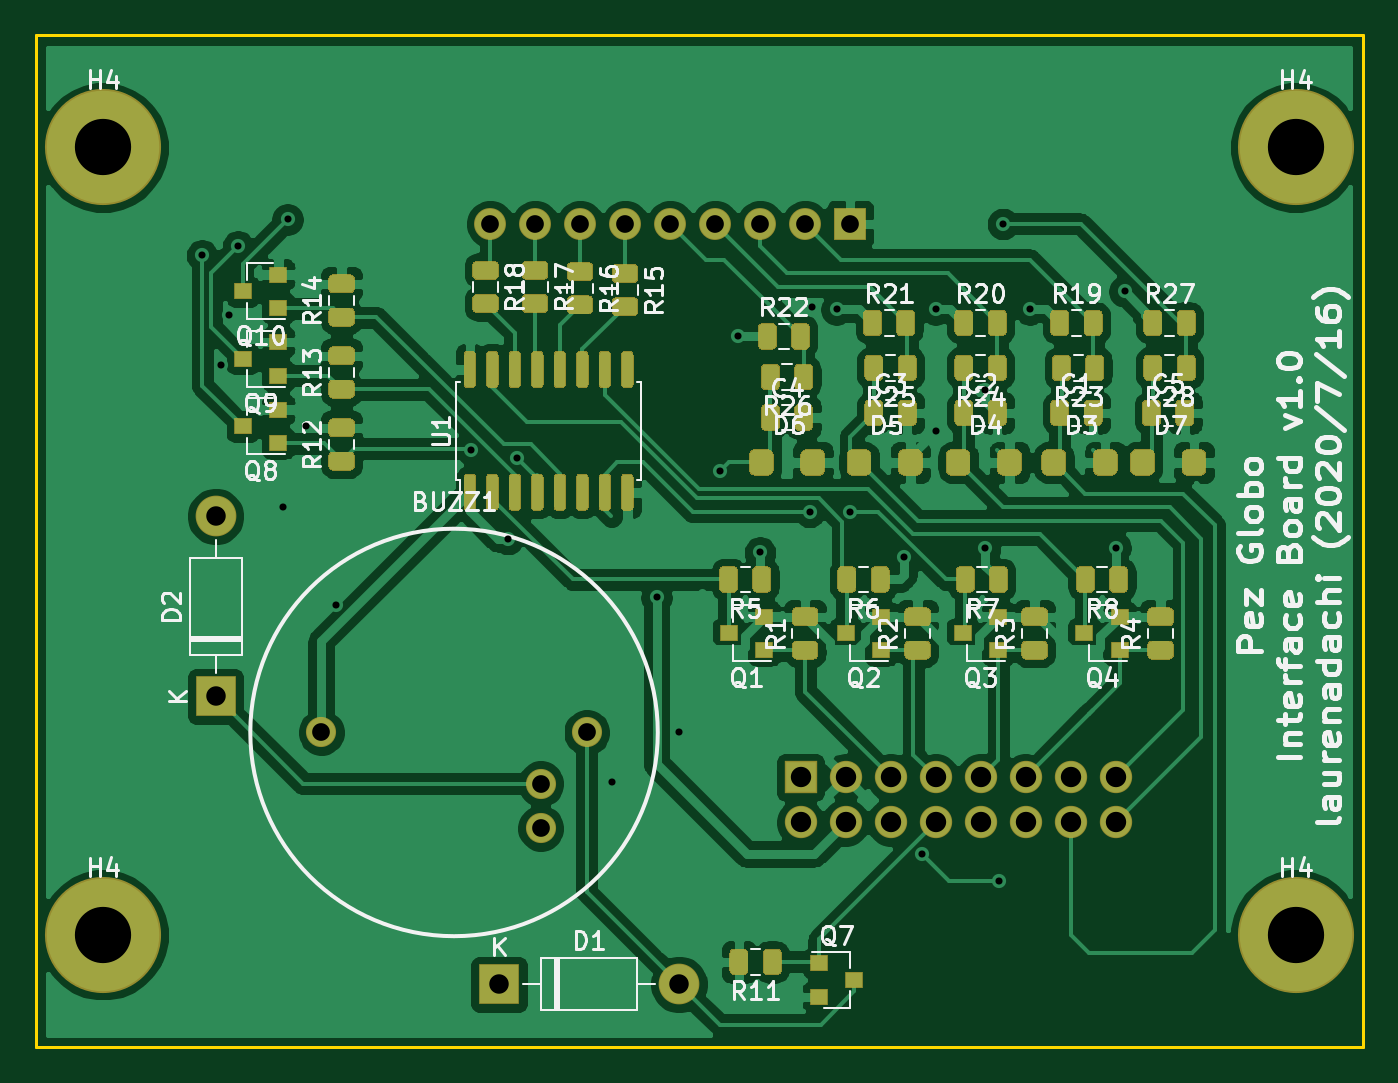
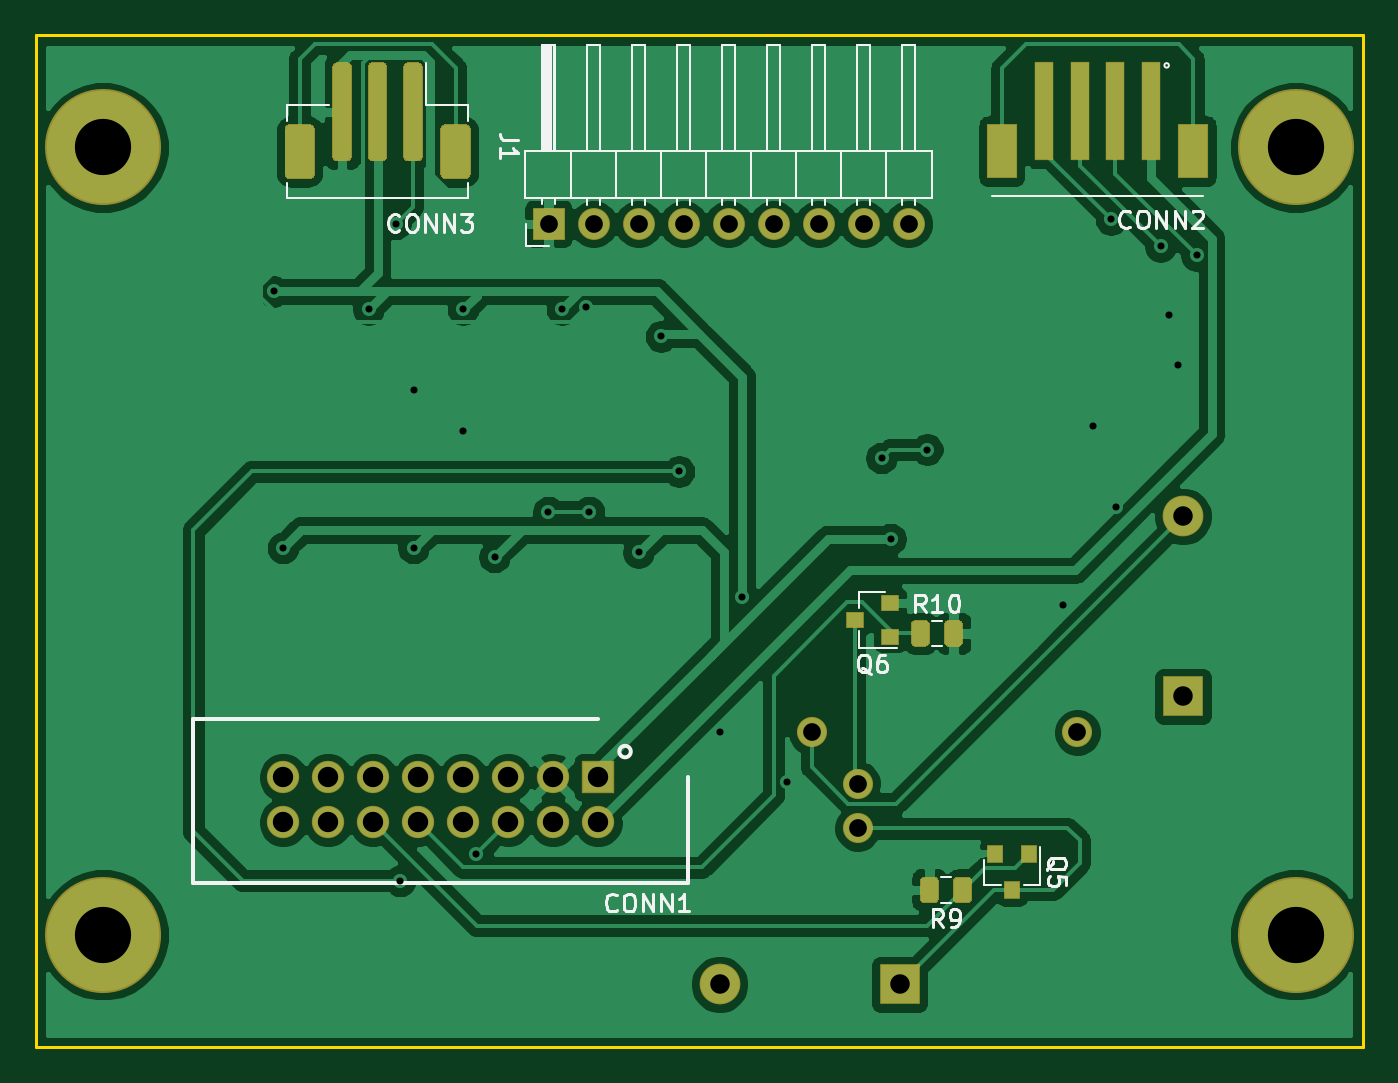
Circuit board: 10 layer files. Board 74.9 x 57.1 mm.
- bottom_copper: Pufferfish-Interface-2-B_Cu.gbr (98472 bytes)
- bottom_mask: Pufferfish-Interface-2-B_Mask.gbr (4977 bytes)
- paste: Pufferfish-Interface-2-B_Paste.gbr (3847 bytes)
- bottom_silk: Pufferfish-Interface-2-B_SilkS.gbr (12684 bytes)
- outline: Pufferfish-Interface-2-Edge_Cuts.gbr (717 bytes)
- top_copper: Pufferfish-Interface-2-F_Cu.gbr (193161 bytes)
- top_mask: Pufferfish-Interface-2-F_Mask.gbr (31179 bytes)
- paste: Pufferfish-Interface-2-F_Paste.gbr (30049 bytes)
- top_silk: Pufferfish-Interface-2-F_SilkS.gbr (57696 bytes)
- drill: Pufferfish-Interface-2.drl (1296 bytes)

=== bottom_copper: Pufferfish-Interface-2-B_Cu.gbr (98472 bytes, source omitted) ===
=== bottom_mask: Pufferfish-Interface-2-B_Mask.gbr ===
G04 #@! TF.GenerationSoftware,KiCad,Pcbnew,(5.1.6-0-10_14)*
G04 #@! TF.CreationDate,2020-07-16T14:36:08-04:00*
G04 #@! TF.ProjectId,Pufferfish-Interface-2,50756666-6572-4666-9973-682d496e7465,rev?*
G04 #@! TF.SameCoordinates,Original*
G04 #@! TF.FileFunction,Soldermask,Bot*
G04 #@! TF.FilePolarity,Negative*
%FSLAX46Y46*%
G04 Gerber Fmt 4.6, Leading zero omitted, Abs format (unit mm)*
G04 Created by KiCad (PCBNEW (5.1.6-0-10_14)) date 2020-07-16 14:36:08*
%MOMM*%
%LPD*%
G01*
G04 APERTURE LIST*
%ADD10C,6.553200*%
%ADD11C,1.700000*%
%ADD12R,1.825000X1.825000*%
%ADD13C,1.825000*%
%ADD14R,1.700000X3.100000*%
%ADD15R,1.100000X5.600000*%
%ADD16R,2.300000X2.300000*%
%ADD17O,2.300000X2.300000*%
%ADD18R,1.800000X1.800000*%
%ADD19O,1.800000X1.800000*%
%ADD20R,0.900000X1.000000*%
%ADD21R,1.000000X0.900000*%
G04 APERTURE END LIST*
D10*
X63500000Y-6350000D03*
X-3810000Y-6350000D03*
X63500000Y-50800000D03*
X-3810000Y-50800000D03*
D11*
X23502000Y-39370000D03*
X8502000Y-39370000D03*
X20902000Y-42270000D03*
X20902000Y-44770000D03*
D12*
X35560000Y-41910000D03*
D13*
X35560000Y-44450000D03*
X38100000Y-41910000D03*
X38100000Y-44450000D03*
X40640000Y-41910000D03*
X40640000Y-44450000D03*
X43180000Y-41910000D03*
X43180000Y-44450000D03*
X45720000Y-41910000D03*
X45720000Y-44450000D03*
X48260000Y-41910000D03*
X48260000Y-44450000D03*
X50800000Y-41910000D03*
X50800000Y-44450000D03*
X53340000Y-41910000D03*
X53340000Y-44450000D03*
D14*
X12766000Y-6568000D03*
X1966000Y-6568000D03*
D15*
X10366000Y-4318000D03*
X4366000Y-4318000D03*
X8366000Y-4318000D03*
X6366000Y-4318000D03*
G36*
G01*
X49456000Y-6867000D02*
X49456000Y-1817000D01*
G75*
G02*
X49731000Y-1542000I275000J0D01*
G01*
X50281000Y-1542000D01*
G75*
G02*
X50556000Y-1817000I0J-275000D01*
G01*
X50556000Y-6867000D01*
G75*
G02*
X50281000Y-7142000I-275000J0D01*
G01*
X49731000Y-7142000D01*
G75*
G02*
X49456000Y-6867000I0J275000D01*
G01*
G37*
G36*
G01*
X45456000Y-6867000D02*
X45456000Y-1817000D01*
G75*
G02*
X45731000Y-1542000I275000J0D01*
G01*
X46281000Y-1542000D01*
G75*
G02*
X46556000Y-1817000I0J-275000D01*
G01*
X46556000Y-6867000D01*
G75*
G02*
X46281000Y-7142000I-275000J0D01*
G01*
X45731000Y-7142000D01*
G75*
G02*
X45456000Y-6867000I0J275000D01*
G01*
G37*
G36*
G01*
X47456000Y-6867000D02*
X47456000Y-1817000D01*
G75*
G02*
X47731000Y-1542000I275000J0D01*
G01*
X48281000Y-1542000D01*
G75*
G02*
X48556000Y-1817000I0J-275000D01*
G01*
X48556000Y-6867000D01*
G75*
G02*
X48281000Y-7142000I-275000J0D01*
G01*
X47731000Y-7142000D01*
G75*
G02*
X47456000Y-6867000I0J275000D01*
G01*
G37*
G36*
G01*
X42756000Y-7876800D02*
X42756000Y-5307200D01*
G75*
G02*
X43021200Y-5042000I265200J0D01*
G01*
X44190800Y-5042000D01*
G75*
G02*
X44456000Y-5307200I0J-265200D01*
G01*
X44456000Y-7876800D01*
G75*
G02*
X44190800Y-8142000I-265200J0D01*
G01*
X43021200Y-8142000D01*
G75*
G02*
X42756000Y-7876800I0J265200D01*
G01*
G37*
G36*
G01*
X51556000Y-7876800D02*
X51556000Y-5307200D01*
G75*
G02*
X51821200Y-5042000I265200J0D01*
G01*
X52990800Y-5042000D01*
G75*
G02*
X53256000Y-5307200I0J-265200D01*
G01*
X53256000Y-7876800D01*
G75*
G02*
X52990800Y-8142000I-265200J0D01*
G01*
X51821200Y-8142000D01*
G75*
G02*
X51556000Y-7876800I0J265200D01*
G01*
G37*
D16*
X18542000Y-53594000D03*
D17*
X28702000Y-53594000D03*
X2540000Y-27178000D03*
D16*
X2540000Y-37338000D03*
D18*
X38354000Y-10668000D03*
D19*
X35814000Y-10668000D03*
X33274000Y-10668000D03*
X30734000Y-10668000D03*
X28194000Y-10668000D03*
X25654000Y-10668000D03*
X23114000Y-10668000D03*
X20574000Y-10668000D03*
X18034000Y-10668000D03*
D20*
X12192000Y-48244000D03*
X13142000Y-46244000D03*
X11242000Y-46244000D03*
D21*
X19066000Y-33970000D03*
X19066000Y-32070000D03*
X21066000Y-33020000D03*
G36*
G01*
X16323500Y-48741250D02*
X16323500Y-47778750D01*
G75*
G02*
X16592250Y-47510000I268750J0D01*
G01*
X17129750Y-47510000D01*
G75*
G02*
X17398500Y-47778750I0J-268750D01*
G01*
X17398500Y-48741250D01*
G75*
G02*
X17129750Y-49010000I-268750J0D01*
G01*
X16592250Y-49010000D01*
G75*
G02*
X16323500Y-48741250I0J268750D01*
G01*
G37*
G36*
G01*
X14448500Y-48741250D02*
X14448500Y-47778750D01*
G75*
G02*
X14717250Y-47510000I268750J0D01*
G01*
X15254750Y-47510000D01*
G75*
G02*
X15523500Y-47778750I0J-268750D01*
G01*
X15523500Y-48741250D01*
G75*
G02*
X15254750Y-49010000I-268750J0D01*
G01*
X14717250Y-49010000D01*
G75*
G02*
X14448500Y-48741250I0J268750D01*
G01*
G37*
G36*
G01*
X16031500Y-33300750D02*
X16031500Y-34263250D01*
G75*
G02*
X15762750Y-34532000I-268750J0D01*
G01*
X15225250Y-34532000D01*
G75*
G02*
X14956500Y-34263250I0J268750D01*
G01*
X14956500Y-33300750D01*
G75*
G02*
X15225250Y-33032000I268750J0D01*
G01*
X15762750Y-33032000D01*
G75*
G02*
X16031500Y-33300750I0J-268750D01*
G01*
G37*
G36*
G01*
X17906500Y-33300750D02*
X17906500Y-34263250D01*
G75*
G02*
X17637750Y-34532000I-268750J0D01*
G01*
X17100250Y-34532000D01*
G75*
G02*
X16831500Y-34263250I0J268750D01*
G01*
X16831500Y-33300750D01*
G75*
G02*
X17100250Y-33032000I268750J0D01*
G01*
X17637750Y-33032000D01*
G75*
G02*
X17906500Y-33300750I0J-268750D01*
G01*
G37*
M02*

=== paste: Pufferfish-Interface-2-B_Paste.gbr ===
G04 #@! TF.GenerationSoftware,KiCad,Pcbnew,(5.1.6-0-10_14)*
G04 #@! TF.CreationDate,2020-07-16T14:36:08-04:00*
G04 #@! TF.ProjectId,Pufferfish-Interface-2,50756666-6572-4666-9973-682d496e7465,rev?*
G04 #@! TF.SameCoordinates,Original*
G04 #@! TF.FileFunction,Paste,Bot*
G04 #@! TF.FilePolarity,Positive*
%FSLAX46Y46*%
G04 Gerber Fmt 4.6, Leading zero omitted, Abs format (unit mm)*
G04 Created by KiCad (PCBNEW (5.1.6-0-10_14)) date 2020-07-16 14:36:08*
%MOMM*%
%LPD*%
G01*
G04 APERTURE LIST*
%ADD10R,1.600000X3.000000*%
%ADD11R,1.000000X5.500000*%
%ADD12R,0.800000X0.900000*%
%ADD13R,0.900000X0.800000*%
G04 APERTURE END LIST*
D10*
X12766000Y-6568000D03*
X1966000Y-6568000D03*
D11*
X10366000Y-4318000D03*
X4366000Y-4318000D03*
X8366000Y-4318000D03*
X6366000Y-4318000D03*
G36*
G01*
X49506000Y-6842000D02*
X49506000Y-1842000D01*
G75*
G02*
X49756000Y-1592000I250000J0D01*
G01*
X50256000Y-1592000D01*
G75*
G02*
X50506000Y-1842000I0J-250000D01*
G01*
X50506000Y-6842000D01*
G75*
G02*
X50256000Y-7092000I-250000J0D01*
G01*
X49756000Y-7092000D01*
G75*
G02*
X49506000Y-6842000I0J250000D01*
G01*
G37*
G36*
G01*
X45506000Y-6842000D02*
X45506000Y-1842000D01*
G75*
G02*
X45756000Y-1592000I250000J0D01*
G01*
X46256000Y-1592000D01*
G75*
G02*
X46506000Y-1842000I0J-250000D01*
G01*
X46506000Y-6842000D01*
G75*
G02*
X46256000Y-7092000I-250000J0D01*
G01*
X45756000Y-7092000D01*
G75*
G02*
X45506000Y-6842000I0J250000D01*
G01*
G37*
G36*
G01*
X47506000Y-6842000D02*
X47506000Y-1842000D01*
G75*
G02*
X47756000Y-1592000I250000J0D01*
G01*
X48256000Y-1592000D01*
G75*
G02*
X48506000Y-1842000I0J-250000D01*
G01*
X48506000Y-6842000D01*
G75*
G02*
X48256000Y-7092000I-250000J0D01*
G01*
X47756000Y-7092000D01*
G75*
G02*
X47506000Y-6842000I0J250000D01*
G01*
G37*
G36*
G01*
X42806000Y-7842400D02*
X42806000Y-5341600D01*
G75*
G02*
X43055600Y-5092000I249600J0D01*
G01*
X44156400Y-5092000D01*
G75*
G02*
X44406000Y-5341600I0J-249600D01*
G01*
X44406000Y-7842400D01*
G75*
G02*
X44156400Y-8092000I-249600J0D01*
G01*
X43055600Y-8092000D01*
G75*
G02*
X42806000Y-7842400I0J249600D01*
G01*
G37*
G36*
G01*
X51606000Y-7842400D02*
X51606000Y-5341600D01*
G75*
G02*
X51855600Y-5092000I249600J0D01*
G01*
X52956400Y-5092000D01*
G75*
G02*
X53206000Y-5341600I0J-249600D01*
G01*
X53206000Y-7842400D01*
G75*
G02*
X52956400Y-8092000I-249600J0D01*
G01*
X51855600Y-8092000D01*
G75*
G02*
X51606000Y-7842400I0J249600D01*
G01*
G37*
D12*
X12192000Y-48244000D03*
X13142000Y-46244000D03*
X11242000Y-46244000D03*
D13*
X19066000Y-33970000D03*
X19066000Y-32070000D03*
X21066000Y-33020000D03*
G36*
G01*
X16373500Y-48716250D02*
X16373500Y-47803750D01*
G75*
G02*
X16617250Y-47560000I243750J0D01*
G01*
X17104750Y-47560000D01*
G75*
G02*
X17348500Y-47803750I0J-243750D01*
G01*
X17348500Y-48716250D01*
G75*
G02*
X17104750Y-48960000I-243750J0D01*
G01*
X16617250Y-48960000D01*
G75*
G02*
X16373500Y-48716250I0J243750D01*
G01*
G37*
G36*
G01*
X14498500Y-48716250D02*
X14498500Y-47803750D01*
G75*
G02*
X14742250Y-47560000I243750J0D01*
G01*
X15229750Y-47560000D01*
G75*
G02*
X15473500Y-47803750I0J-243750D01*
G01*
X15473500Y-48716250D01*
G75*
G02*
X15229750Y-48960000I-243750J0D01*
G01*
X14742250Y-48960000D01*
G75*
G02*
X14498500Y-48716250I0J243750D01*
G01*
G37*
G36*
G01*
X15981500Y-33325750D02*
X15981500Y-34238250D01*
G75*
G02*
X15737750Y-34482000I-243750J0D01*
G01*
X15250250Y-34482000D01*
G75*
G02*
X15006500Y-34238250I0J243750D01*
G01*
X15006500Y-33325750D01*
G75*
G02*
X15250250Y-33082000I243750J0D01*
G01*
X15737750Y-33082000D01*
G75*
G02*
X15981500Y-33325750I0J-243750D01*
G01*
G37*
G36*
G01*
X17856500Y-33325750D02*
X17856500Y-34238250D01*
G75*
G02*
X17612750Y-34482000I-243750J0D01*
G01*
X17125250Y-34482000D01*
G75*
G02*
X16881500Y-34238250I0J243750D01*
G01*
X16881500Y-33325750D01*
G75*
G02*
X17125250Y-33082000I243750J0D01*
G01*
X17612750Y-33082000D01*
G75*
G02*
X17856500Y-33325750I0J-243750D01*
G01*
G37*
M02*

=== bottom_silk: Pufferfish-Interface-2-B_SilkS.gbr (12684 bytes, source omitted) ===
=== outline: Pufferfish-Interface-2-Edge_Cuts.gbr ===
G04 #@! TF.GenerationSoftware,KiCad,Pcbnew,(5.1.6-0-10_14)*
G04 #@! TF.CreationDate,2020-07-16T14:36:08-04:00*
G04 #@! TF.ProjectId,Pufferfish-Interface-2,50756666-6572-4666-9973-682d496e7465,rev?*
G04 #@! TF.SameCoordinates,Original*
G04 #@! TF.FileFunction,Profile,NP*
%FSLAX46Y46*%
G04 Gerber Fmt 4.6, Leading zero omitted, Abs format (unit mm)*
G04 Created by KiCad (PCBNEW (5.1.6-0-10_14)) date 2020-07-16 14:36:08*
%MOMM*%
%LPD*%
G01*
G04 APERTURE LIST*
G04 #@! TA.AperFunction,Profile*
%ADD10C,0.150000*%
G04 #@! TD*
G04 APERTURE END LIST*
D10*
X67310000Y-57150000D02*
X67310000Y0D01*
X-7620000Y-57150000D02*
X-7620000Y0D01*
X-7620000Y-57150000D02*
X67310000Y-57150000D01*
X-7620000Y0D02*
X67310000Y0D01*
M02*

=== top_copper: Pufferfish-Interface-2-F_Cu.gbr (193161 bytes, source omitted) ===
=== top_mask: Pufferfish-Interface-2-F_Mask.gbr (31179 bytes, source omitted) ===
=== paste: Pufferfish-Interface-2-F_Paste.gbr (30049 bytes, source omitted) ===
=== top_silk: Pufferfish-Interface-2-F_SilkS.gbr (57696 bytes, source omitted) ===
=== drill: Pufferfish-Interface-2.drl ===
M48
; DRILL file {KiCad (5.1.6-0-10_14)} date Thursday, July 16, 2020 at 02:36:29 PM
; FORMAT={3:3/ absolute / metric / suppress leading zeros}
; #@! TF.CreationDate,2020-07-16T14:36:29-04:00
; #@! TF.GenerationSoftware,Kicad,Pcbnew,(5.1.6-0-10_14)
FMAT,2
METRIC,TZ
T1C0.400
T2C1.000
T3C1.100
T4C1.150
T5C3.175
%
G90
G05
T1
X1778Y-12446
X2824Y-18603
X3307Y-15789
X3810Y-11938
X6350Y-26670
X6604Y-10414
X7620Y-22098
X9319Y-32179
X16982Y-23404
X19050Y-28448
X19558Y-23876
X24892Y-42164
X27432Y-31750
X28702Y-39370
X30988Y-24638
X32004Y-17018
X33274Y-29210
X36068Y-26924
X36226Y-15336
X37592Y-15494
X38359Y-26919
X41402Y-29464
X42423Y-46233
X43180Y-15494
X43180Y-22352
X45974Y-20066
X45974Y-28956
X46736Y-47752
X46990Y-10668
X48514Y-15494
X53340Y-28956
X53848Y-14478
T2
X8502Y-39370
X20902Y-42270
X20902Y-44770
X23502Y-39370
X18034Y-10668
X20574Y-10668
X23114Y-10668
X25654Y-10668
X28194Y-10668
X30734Y-10668
X33274Y-10668
X35814Y-10668
X38354Y-10668
T3
X18542Y-53594
X28702Y-53594
X2540Y-27178
X2540Y-37338
T4
X35560Y-41910
X35560Y-44450
X38100Y-41910
X38100Y-44450
X40640Y-41910
X40640Y-44450
X43180Y-41910
X43180Y-44450
X45720Y-41910
X45720Y-44450
X48260Y-41910
X48260Y-44450
X50800Y-41910
X50800Y-44450
X53340Y-41910
X53340Y-44450
T5
X-3810Y-6350
X63500Y-6350
X-3810Y-50800
X63500Y-50800
T0
M30

